Run: headless pygame with SDL's dummy video driver; simulated clock (each Clock.tick advances the game by its frame time, no real sleeping); random seed 0; keys injected as events and as key.get_pressed() state; mouse plan: one left click at the window centre at the start of phase 2, then a move to the lower-right quarter at the start of phase 3.
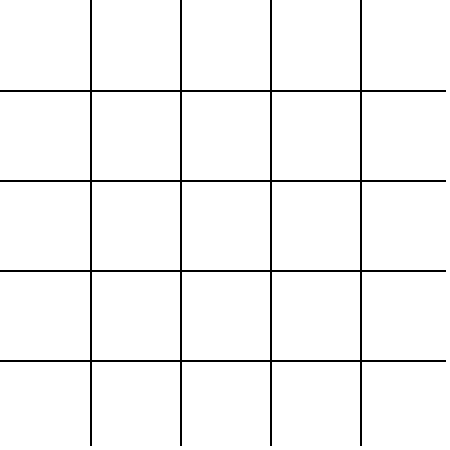
Frame 1 of 4 · flips 1–60 · no input
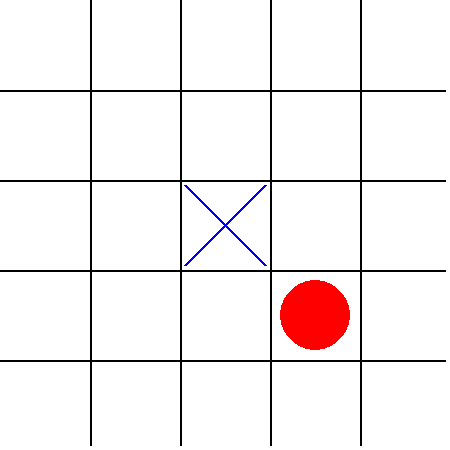
Frame 2 of 4 · flips 61–180 · clicked the window centre · tapped SPACE, RETURN · held RIGHT (→), D
Frame 3 of 4 · flips 181–300 · moved the mouse to the lower-right quarter · held DOWN (↓), S · screen unchanged from frame 2, image omitted
Frame 4 of 4 · flips 301–420 · held LEFT (←), A, UP (↑), W · screen unchanged from frame 3, image omitted

The pygame program that drew these frames:

import pygame
import random

pygame.init()



field = [
    ["", "", "", "", ""],
    ["", "", "", "", ""],
    ["", "", "", "", ""],
    ["", "", "", "", ""],
    ["", "", "", "", ""],

]
SCREEN_SIZE = (450, 450)
pygame.display.set_caption('Крестики - нолики')
window = pygame.display.set_mode(SCREEN_SIZE)
screen = pygame.Surface(SCREEN_SIZE)
screen.fill((255, 255, 255))

game_over = False



def draw_grid(scr):  # Отрисовка поля
    for line in range(90, 361, 90):
        pygame.draw.line(scr, (0, 0, 0), (line, 0), (line, 445), 2)
        pygame.draw.line(scr, (0, 0, 0), (0, line), (445, line), 2, )


def draw_tic_tac_toe(scr, items):  # Отрисовка крестов и нолей
    for i in range(5):
        for j in range(5):
            if items[i][j] == '0':
                pygame.draw.circle(scr, (255, 0, 0), (j * 90 + 45, i * 90 + 45), 35)
            elif items[i][j] == 'x':
                pygame.draw.line(scr, (0, 0, 255), (j * 90 + 5, i * 90 + 5), (j * 90 + 85, i * 90 + 85), 3)
                pygame.draw.line(scr, (0, 0, 255), (j * 90 + 85, i * 90 + 5), (j * 90 + 5, i * 90 + 85), 3)


def get_win_check(fd, symbol):
    flag_win = False
    for line in fd:
        if line.count(symbol) == 5:
            flag_win = True
            break
    dig_left_win = 0
    dig_right_win = 0
    for i in range(5):
        ver_win = 0
        for j in range(5):  # Проверка по вертикали
            if fd[j][i] == symbol:
                ver_win += 1
            else:
                break
        if fd[i][i] == symbol:  # Проверка по диагонале с первого верхнего значения
            dig_left_win += 1
        elif field[i][i] != symbol:
            dig_left_win = 0

        if field[i][4 - i] == symbol:  # Проверка по диагонале
            dig_right_win += 1
        elif field[i][4 - i] != symbol:
            dig_right_win = 0

        if (ver_win or dig_left_win) == 5 or dig_right_win == 5:
            flag_win = True
            break

    return flag_win


mainloop = True
draw_grid(screen)

while mainloop:

    for event in pygame.event.get():
        if event.type == pygame.QUIT:
            mainloop = False
        elif event.type == pygame.MOUSEBUTTONDOWN and not game_over:
            pos = pygame.mouse.get_pos()
            if field[pos[1] // 90][pos[0] // 90] == '':
                field[pos[1] // 90][pos[0] // 90] = 'x'

                while True:
                    x, y = random.randrange(5), random.randrange(5)
                    if field[x][y] == '':
                        field[x][y] = '0'
                        break
            player_win = get_win_check(field, 'x')
            ai_win = get_win_check(field, '0')
            if player_win or ai_win:
                game_over = True
                if player_win:
                    pygame.display.set_caption('Вы победили')

                elif ai_win:
                    pygame.display.set_caption('Комп выйграл')


    draw_tic_tac_toe(screen, field)

    window.blit(screen, (0, 0))
    pygame.display.update()
